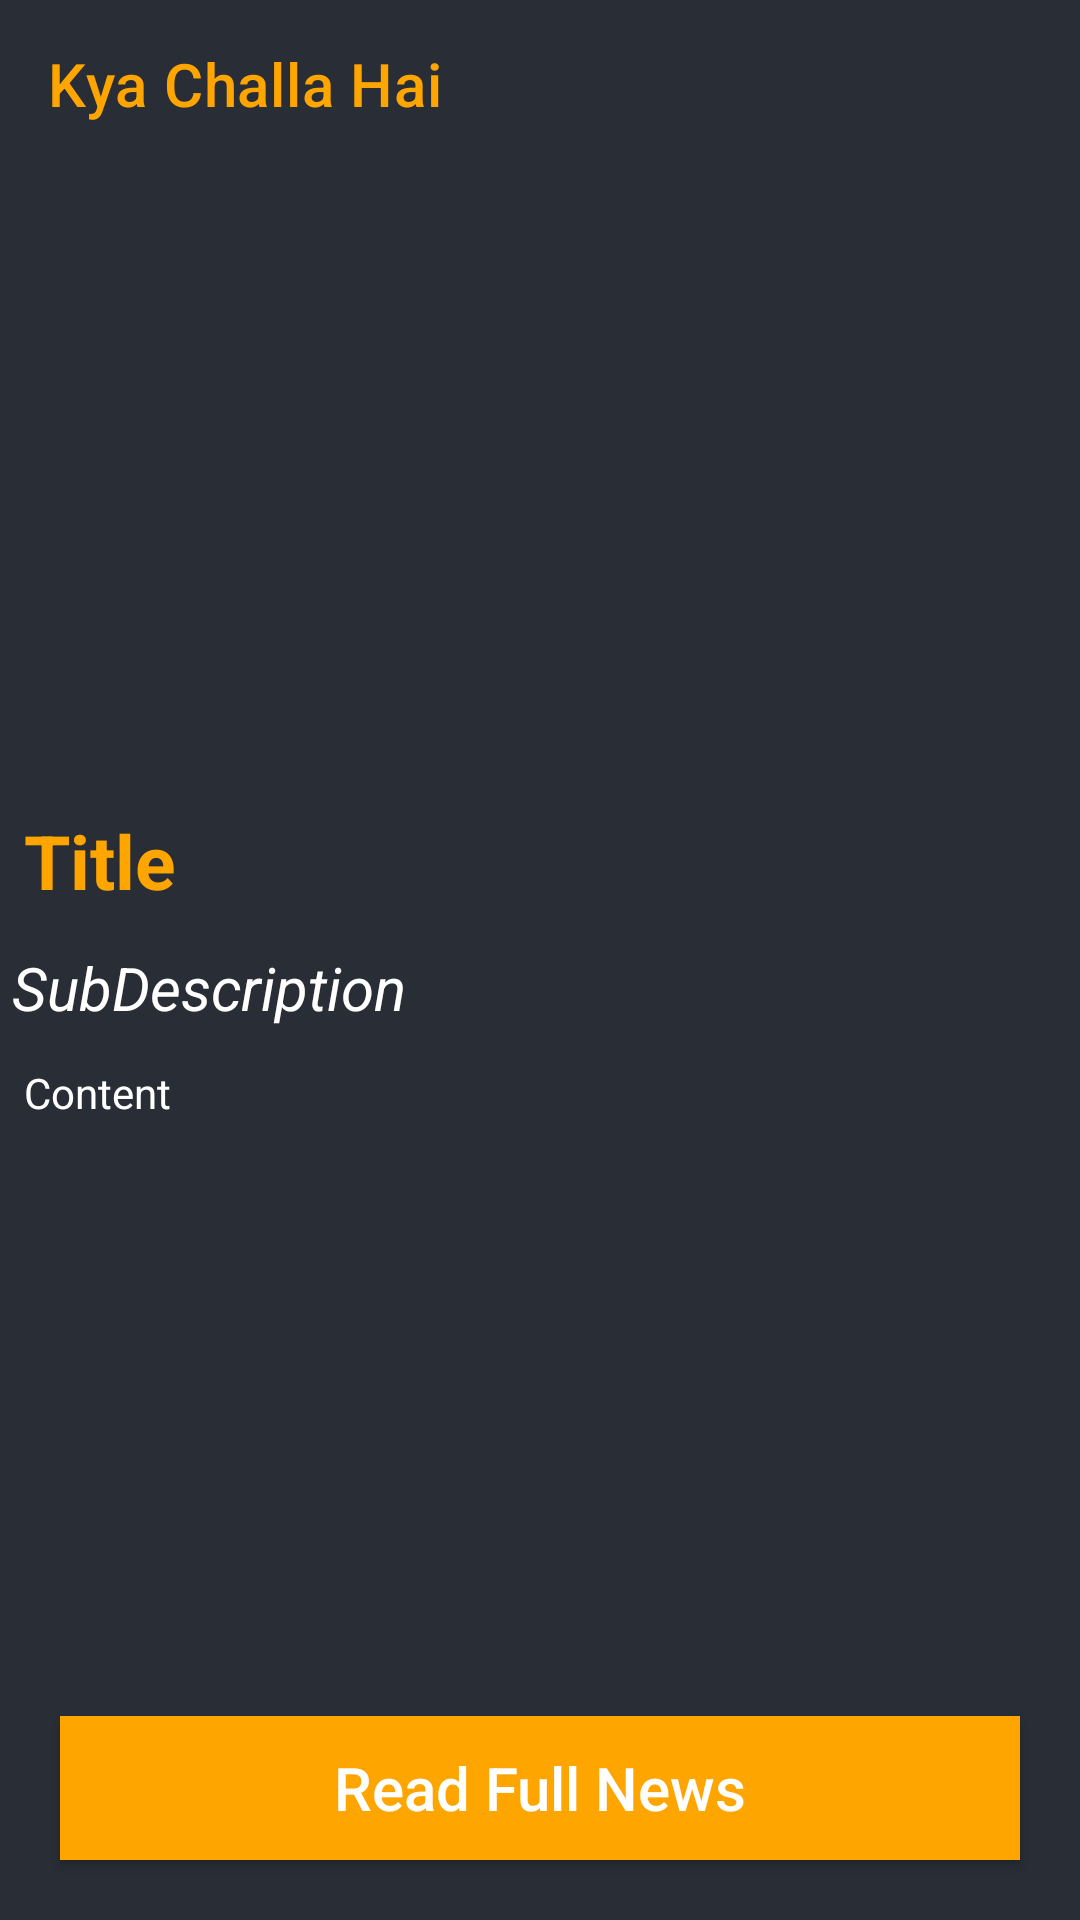

Layout XML and referenced resources for this Android screen:
<!-- AndroidManifest.xml: application theme Theme.KyaChallaHai -->
<!-- res/layout/activity_news_detail.xml -->
<?xml version="1.0" encoding="utf-8"?>
<RelativeLayout xmlns:android="http://schemas.android.com/apk/res/android"
    xmlns:app="http://schemas.android.com/apk/res-auto"
    xmlns:tools="http://schemas.android.com/tools"
    android:layout_width="match_parent"
    android:layout_height="match_parent"
    tools:context=".NewsDetailActivity"
    android:background="@color/black_shade01">
    <androidx.appcompat.widget.Toolbar
        android:layout_width="match_parent"
        android:id="@+id/NewsTB"
        android:layout_height="wrap_content"

        android:background="@color/black_shade01"
        app:titleTextColor="@color/yellow"
        app:title="@string/app_name"/>
    <ScrollView
        android:layout_width="match_parent"
        android:layout_height="match_parent"
        android:id="@+id/ScrollView"
        android:layout_below="@+id/NewsTB"
        >
        <RelativeLayout
            android:layout_width="match_parent"
            android:layout_height="wrap_content">

            <ImageView
                android:id="@+id/ImageViewNews"
                android:layout_width="match_parent"
                android:layout_height="200dp"
                android:layout_marginStart="3dp"
                android:layout_marginTop="3dp"
                android:layout_marginEnd="3dp"
                android:layout_marginBottom="3dp"
                android:padding="3dp"
                android:scaleType="centerCrop" />

            <TextView
                android:id="@+id/TextVNews"
                android:layout_width="match_parent"
                android:layout_height="wrap_content"
                android:layout_below="@+id/ImageViewNews"
                android:layout_marginStart="4dp"
                android:layout_marginTop="4dp"
                android:layout_marginEnd="4dp"
                android:layout_marginBottom="4dp"
                android:padding="4dp"
                android:text="Title"
                android:textColor="@color/yellow"
                android:textSize="25sp"
                android:textStyle="bold" />
            <TextView
                android:layout_width="match_parent"
                android:layout_below="@+id/TextVNews"
                android:layout_height="wrap_content"
                android:id="@+id/SubNews"
                android:textColor="@color/white"
                android:textSize="20sp"
                android:textStyle="italic"
                android:text="SubDescription"
                android:padding="4dp"
                />

            <TextView
                android:id="@+id/cntnP"
                android:layout_width="match_parent"
                android:layout_height="wrap_content"
                android:layout_below="@+id/SubNews"
                android:layout_marginStart="4dp"
                android:layout_marginTop="4dp"
                android:layout_marginEnd="4dp"
                android:layout_marginBottom="4dp"
                android:padding="4dp"
                android:text="Content"
                android:textColor="@color/white" />

        </RelativeLayout>

    </ScrollView>
    <Button
        android:layout_width="match_parent"
        android:layout_height="wrap_content"
        android:id="@+id/Button"
        android:text="Read Full News"
        android:background="@color/yellow"
        android:textAllCaps="false"
        android:textColor="@color/white"
        android:textSize="20sp"
        android:layout_marginStart="20dp"
        app:backgroundTint="@color/yellow"
        android:layout_marginEnd="20dp"
        android:layout_alignParentBottom="true"
        android:layout_marginBottom="20dp"
        />

</RelativeLayout>
<!-- resources referenced by this layout -->
<resources>
  <color name="black_shade01">#292d36</color>
  <color name="white">#FFFFFFFF</color>
  <color name="yellow">#ffa500</color>
  <string name="app_name">Kya Challa Hai</string>
  <style name="Theme.KyaChallaHai" parent="Theme.MaterialComponents.DayNight.NoActionBar">
          
          <item name="colorPrimary">@color/purple_500</item>
          <item name="colorPrimaryVariant">@color/purple_700</item>
          <item name="colorOnPrimary">@color/white</item>
          
          <item name="colorSecondary">@color/teal_200</item>
          <item name="colorSecondaryVariant">@color/teal_700</item>
          <item name="colorOnSecondary">@color/black</item>
          
          <item name="android:statusBarColor">?attr/colorPrimaryVariant</item>
          
      </style>
  <color name="purple_500">#FF6200EE</color>
  <color name="purple_700">#292d36</color>
  <color name="teal_200">#FF03DAC5</color>
  <color name="teal_700">#FF018786</color>
  <color name="black">#FF000000</color>
</resources>
